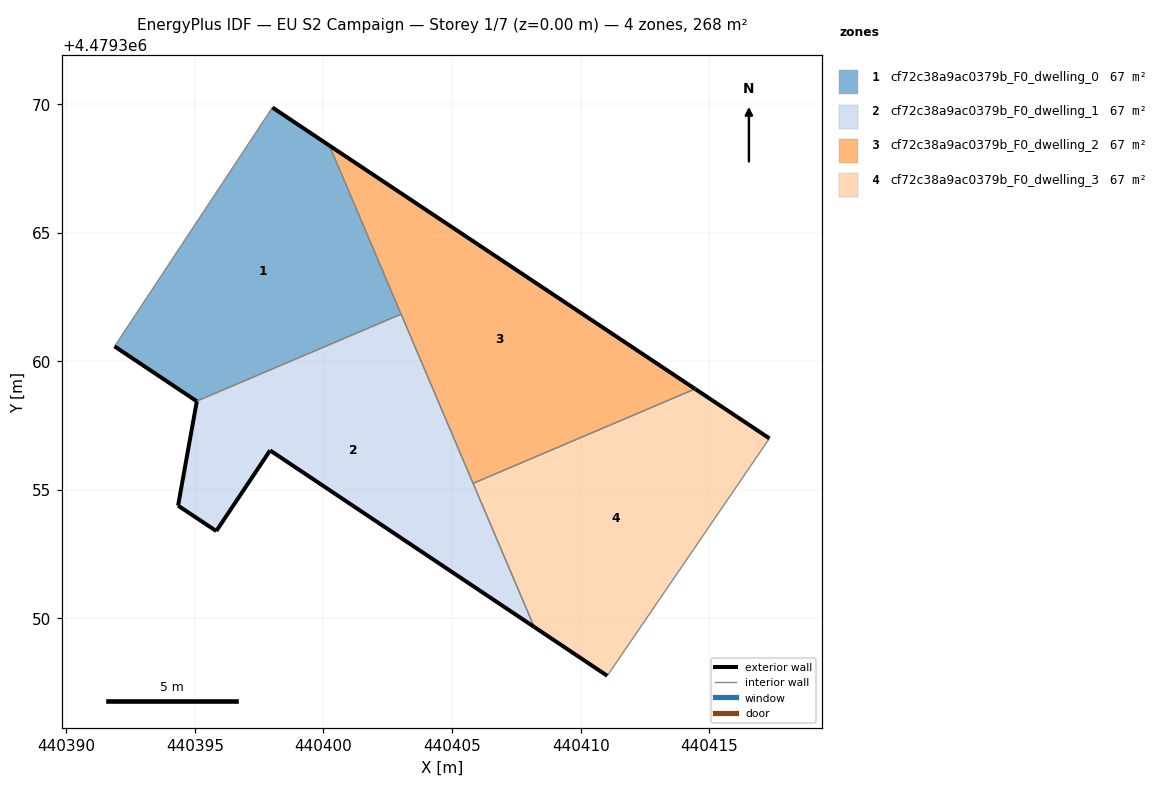
=== STOREY PLAN SPEC (per zone: floor XY polygon, exterior-wall plan segments, windows/doors) ===
zone 1: cf72c38a9ac0379b_F0_dwelling_0  (66.9 m²)
  floor: (440403.02, 4479361.83) (440400.23, 4479368.39) (440398.02, 4479369.87) (440391.88, 4479360.58) (440395.07, 4479358.45)
  exterior wall: (440395.07, 4479358.45) – (440391.88, 4479360.58)  [3.8 m]
  exterior wall: (440398.02, 4479369.87) – (440400.23, 4479368.39)  [2.7 m]
  interior walls: 3
zone 2: cf72c38a9ac0379b_F0_dwelling_1  (66.9 m²)
  floor: (440408.19, 4479349.67) (440403.02, 4479361.83) (440395.08, 4479358.45) (440394.35, 4479354.39) (440395.83, 4479353.40) (440397.93, 4479356.54)
  exterior wall: (440397.93, 4479356.54) – (440395.83, 4479353.40)  [3.8 m]
  exterior wall: (440395.83, 4479353.40) – (440394.35, 4479354.39)  [1.8 m]
  exterior wall: (440394.35, 4479354.39) – (440395.08, 4479358.45)  [4.1 m]
  exterior wall: (440395.07, 4479358.45) – (440395.08, 4479358.45)  [0.0 m]
  exterior wall: (440408.19, 4479349.67) – (440397.93, 4479356.54)  [12.3 m]
  interior walls: 3
zone 3: cf72c38a9ac0379b_F0_dwelling_2  (66.9 m²)
  floor: (440414.45, 4479358.92) (440400.23, 4479368.39) (440405.82, 4479355.25)
  exterior wall: (440400.23, 4479368.39) – (440414.45, 4479358.92)  [17.1 m]
  interior walls: 3
zone 4: cf72c38a9ac0379b_F0_dwelling_3  (66.9 m²)
  floor: (440411.03, 4479347.77) (440417.34, 4479357.00) (440414.45, 4479358.92) (440405.82, 4479355.25) (440408.19, 4479349.67)
  exterior wall: (440414.45, 4479358.92) – (440417.34, 4479357.00)  [3.5 m]
  exterior wall: (440411.03, 4479347.77) – (440408.19, 4479349.67)  [3.4 m]
  interior walls: 3

=== DERIVED (storey summary) ===
Building: EU S2 Campaign
Storey: 1 of 7  (floor level z = 0.00 m)
Storey gross floor area: 267.7 m²
Zones on this storey: 4
  - cf72c38a9ac0379b_F0_dwelling_0: floor 66.9 m²; exterior wall 6.5 m (19.5 m²); WWR 0.0%
  - cf72c38a9ac0379b_F0_dwelling_1: floor 66.9 m²; exterior wall 22.0 m (66.1 m²); WWR 0.0%
  - cf72c38a9ac0379b_F0_dwelling_2: floor 66.9 m²; exterior wall 17.1 m (51.2 m²); WWR 0.0%
  - cf72c38a9ac0379b_F0_dwelling_3: floor 66.9 m²; exterior wall 6.9 m (20.7 m²); WWR 0.0%
Zone adjacency (shared interzone walls):
  - cf72c38a9ac0379b_F0_dwelling_0 ↔ cf72c38a9ac0379b_F0_dwelling_1
  - cf72c38a9ac0379b_F0_dwelling_0 ↔ cf72c38a9ac0379b_F0_dwelling_2
  - cf72c38a9ac0379b_F0_dwelling_1 ↔ cf72c38a9ac0379b_F0_dwelling_2
  - cf72c38a9ac0379b_F0_dwelling_1 ↔ cf72c38a9ac0379b_F0_dwelling_3
  - cf72c38a9ac0379b_F0_dwelling_2 ↔ cf72c38a9ac0379b_F0_dwelling_3